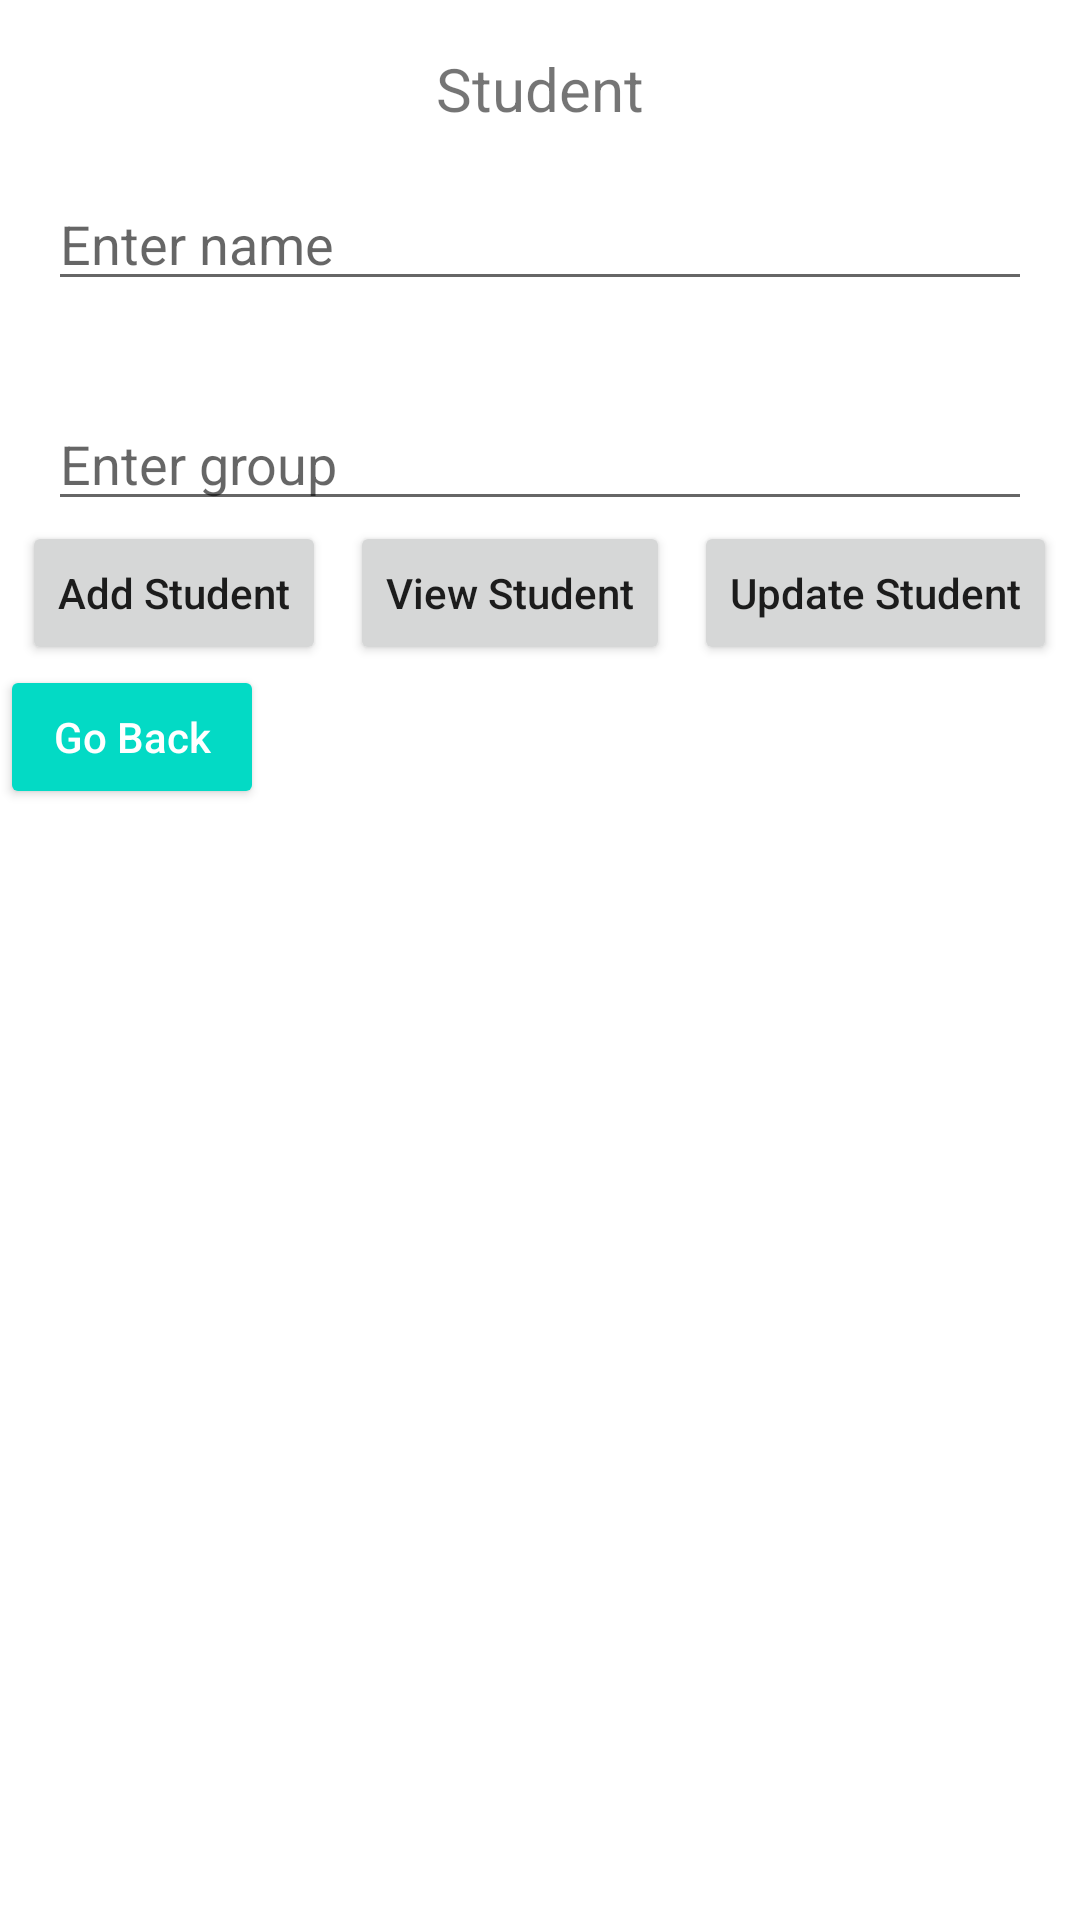

Android layout source for this screen:
<!-- AndroidManifest.xml: application theme Theme.MultiActiviti -->
<!-- res/layout/activity_student.xml -->
<?xml version="1.0" encoding="utf-8"?>
<LinearLayout xmlns:android="http://schemas.android.com/apk/res/android"
    xmlns:tools="http://schemas.android.com/tools"
    android:layout_width="match_parent"
    android:orientation="vertical"
    android:layout_height="match_parent"
    tools:context="com.example.multiactiviti.StudentActivity">

    <TextView
        android:layout_width="wrap_content"
        android:layout_height="wrap_content"
        android:layout_gravity="center_horizontal"
        android:layout_marginTop="16dp"
        android:gravity="center_horizontal"
        android:textSize="20sp"
        android:text="Student" />

    <EditText
        android:id="@+id/edName"
        android:layout_width="match_parent"
        android:layout_height="wrap_content"
        android:layout_margin="16dp"
        android:hint="Enter name" />

    <EditText
        android:id="@+id/edGroup"
        android:layout_width="match_parent"
        android:layout_height="wrap_content"
        android:layout_marginStart="16dp"
        android:layout_marginEnd="16dp"
        android:layout_marginTop="16dp"
        android:hint="Enter group" />

    <LinearLayout
        android:layout_width="match_parent"
        android:gravity="center"
        android:layout_height="wrap_content">

        <Button
            android:layout_width="wrap_content"
            android:id="@+id/btnAddStud"
            android:text="Add Student"
            android:textAllCaps="false"
            android:layout_height="wrap_content" />

        <Button
            android:layout_width="wrap_content"
            android:layout_marginStart="8dp"
            android:id="@+id/btnViewStud"
            android:text="View Student"
            android:textAllCaps="false"
            android:layout_height="wrap_content" />

        <Button
            android:layout_width="wrap_content"
            android:layout_marginStart="8dp"
            android:id="@+id/btnUpdateStud"
            android:text="Update Student"
            android:textAllCaps="false"
            android:layout_height="wrap_content" />

    </LinearLayout>

    <Button
        android:id="@+id/bt_go_backStud"
        style="@style/Widget.AppCompat.Button.Colored"
        android:layout_width="wrap_content"
        android:layout_height="wrap_content"
        android:text="Go Back"
        android:textAllCaps="false" />

    <androidx.recyclerview.widget.RecyclerView
        android:id="@+id/recyclerViewStud"
        android:layout_width="match_parent"
        android:layout_height="match_parent"
        android:layout_margin="16dp" />
</LinearLayout>
<!-- resources referenced by this layout -->
<resources>
  <style name="Theme.MultiActiviti" parent="Theme.MaterialComponents.DayNight.DarkActionBar">
          
          <item name="colorPrimary">@color/purple_500</item>
          <item name="colorPrimaryVariant">@color/purple_700</item>
          <item name="colorOnPrimary">@color/white</item>
          
          <item name="colorSecondary">@color/teal_200</item>
          <item name="colorSecondaryVariant">@color/teal_700</item>
          <item name="colorOnSecondary">@color/black</item>
          
          <item name="android:statusBarColor" tools:targetApi="l">?attr/colorPrimaryVariant</item>
          
      </style>
  <!-- not gathered from this repository: default colours our renderer supplied (Android Studio template values) -->
  <color name="purple_500">#FF6200EE</color>
  <color name="purple_700">#FF3700B3</color>
  <color name="teal_200">#FF03DAC5</color>
  <color name="teal_700">#FF018786</color>
  <color name="black">#FF000000</color>
  <color name="white">#FFFFFFFF</color>
</resources>
